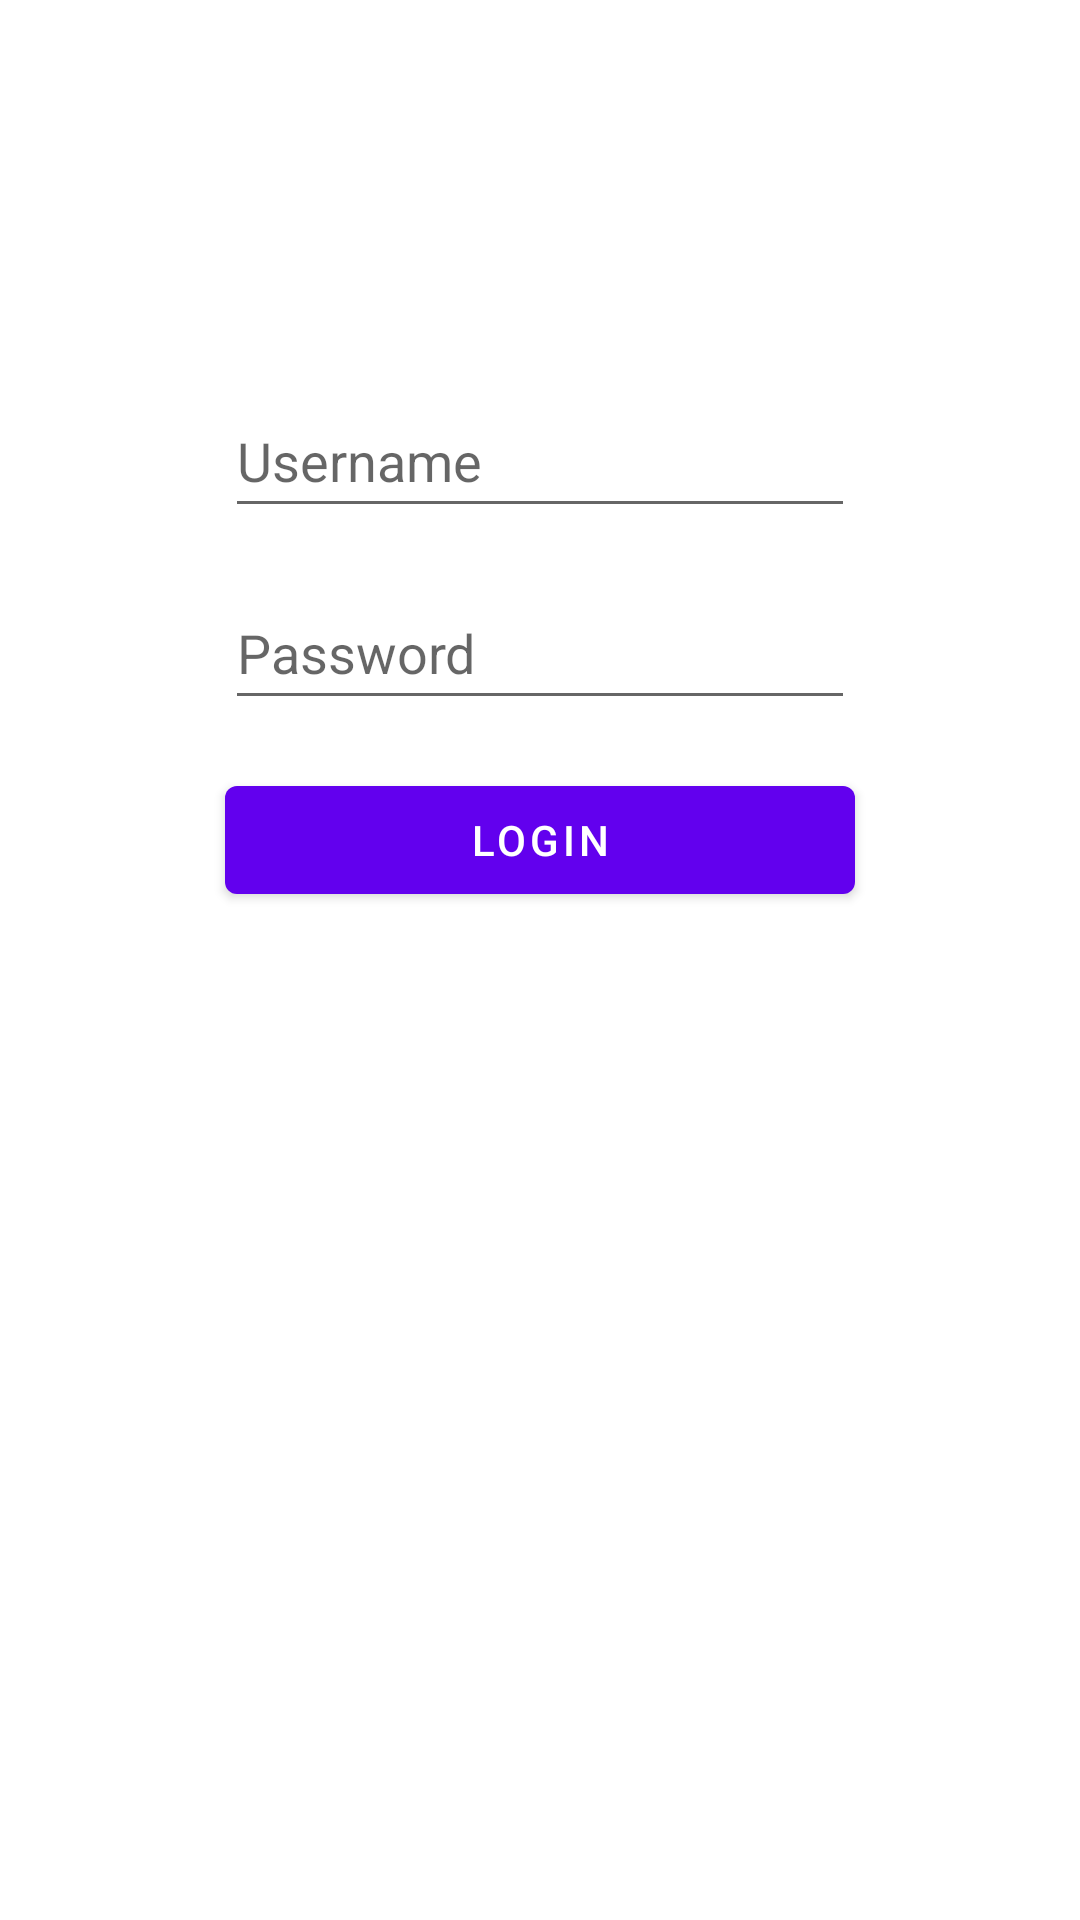

Android layout source for this screen:
<!-- AndroidManifest.xml: application theme Theme.Week11 -->
<!-- res/layout/activity_main.xml -->
<?xml version="1.0" encoding="utf-8"?>
<androidx.constraintlayout.widget.ConstraintLayout xmlns:android="http://schemas.android.com/apk/res/android"
    xmlns:app="http://schemas.android.com/apk/res-auto"
    xmlns:tools="http://schemas.android.com/tools"
    android:layout_width="match_parent"
    android:layout_height="match_parent"
    tools:context=".MainActivity">

    <ScrollView
        android:layout_width="match_parent"
        android:layout_height="match_parent"
        app:layout_constraintBottom_toBottomOf="parent"
        app:layout_constraintEnd_toEndOf="parent"
        app:layout_constraintStart_toStartOf="parent"
        app:layout_constraintTop_toTopOf="parent">

        <androidx.constraintlayout.widget.ConstraintLayout
            android:layout_width="match_parent"
            android:layout_height="match_parent"
            tools:context=".MainActivity">

            <EditText
                android:id="@+id/usernameTxt"
                android:layout_width="wrap_content"
                android:layout_height="wrap_content"
                android:layout_marginStart="16dp"
                android:layout_marginEnd="16dp"
                android:ems="10"
                android:hint="Username"
                android:inputType="textPersonName"
                android:minHeight="48dp"
                app:layout_constraintBottom_toBottomOf="parent"
                app:layout_constraintEnd_toEndOf="parent"
                app:layout_constraintStart_toStartOf="parent"
                app:layout_constraintTop_toTopOf="parent" />

            <EditText
                android:id="@+id/passwordTxt"
                android:layout_width="wrap_content"
                android:layout_height="wrap_content"
                android:layout_marginTop="16dp"
                android:ems="10"
                android:hint="Password"
                android:inputType="textPassword"
                android:minHeight="48dp"
                app:layout_constraintEnd_toEndOf="@+id/usernameTxt"
                app:layout_constraintStart_toStartOf="@+id/usernameTxt"
                app:layout_constraintTop_toBottomOf="@+id/usernameTxt" />

            <Button
                android:id="@+id/loginBtn"
                android:layout_width="0dp"
                android:layout_height="wrap_content"
                android:layout_marginTop="16dp"
                android:text="Login"
                app:layout_constraintEnd_toEndOf="@+id/passwordTxt"
                app:layout_constraintStart_toStartOf="@+id/passwordTxt"
                app:layout_constraintTop_toBottomOf="@+id/passwordTxt" />
        </androidx.constraintlayout.widget.ConstraintLayout>
    </ScrollView>

</androidx.constraintlayout.widget.ConstraintLayout>
<!-- resources referenced by this layout -->
<resources>
  <style name="Theme.Week11" parent="Theme.MaterialComponents.DayNight.DarkActionBar">
          
          <item name="colorPrimary">@color/purple_500</item>
          <item name="colorPrimaryVariant">@color/purple_700</item>
          <item name="colorOnPrimary">@color/white</item>
          
          <item name="colorSecondary">@color/teal_200</item>
          <item name="colorSecondaryVariant">@color/teal_700</item>
          <item name="colorOnSecondary">@color/black</item>
          
          <item name="android:statusBarColor" tools:targetApi="l">?attr/colorPrimaryVariant</item>
          
      </style>
  <!-- not gathered from this repository: default colours our renderer supplied (Android Studio template values) -->
  <color name="purple_500">#FF6200EE</color>
  <color name="purple_700">#FF3700B3</color>
  <color name="teal_200">#FF03DAC5</color>
  <color name="teal_700">#FF018786</color>
  <color name="black">#FF000000</color>
  <color name="white">#FFFFFFFF</color>
</resources>
